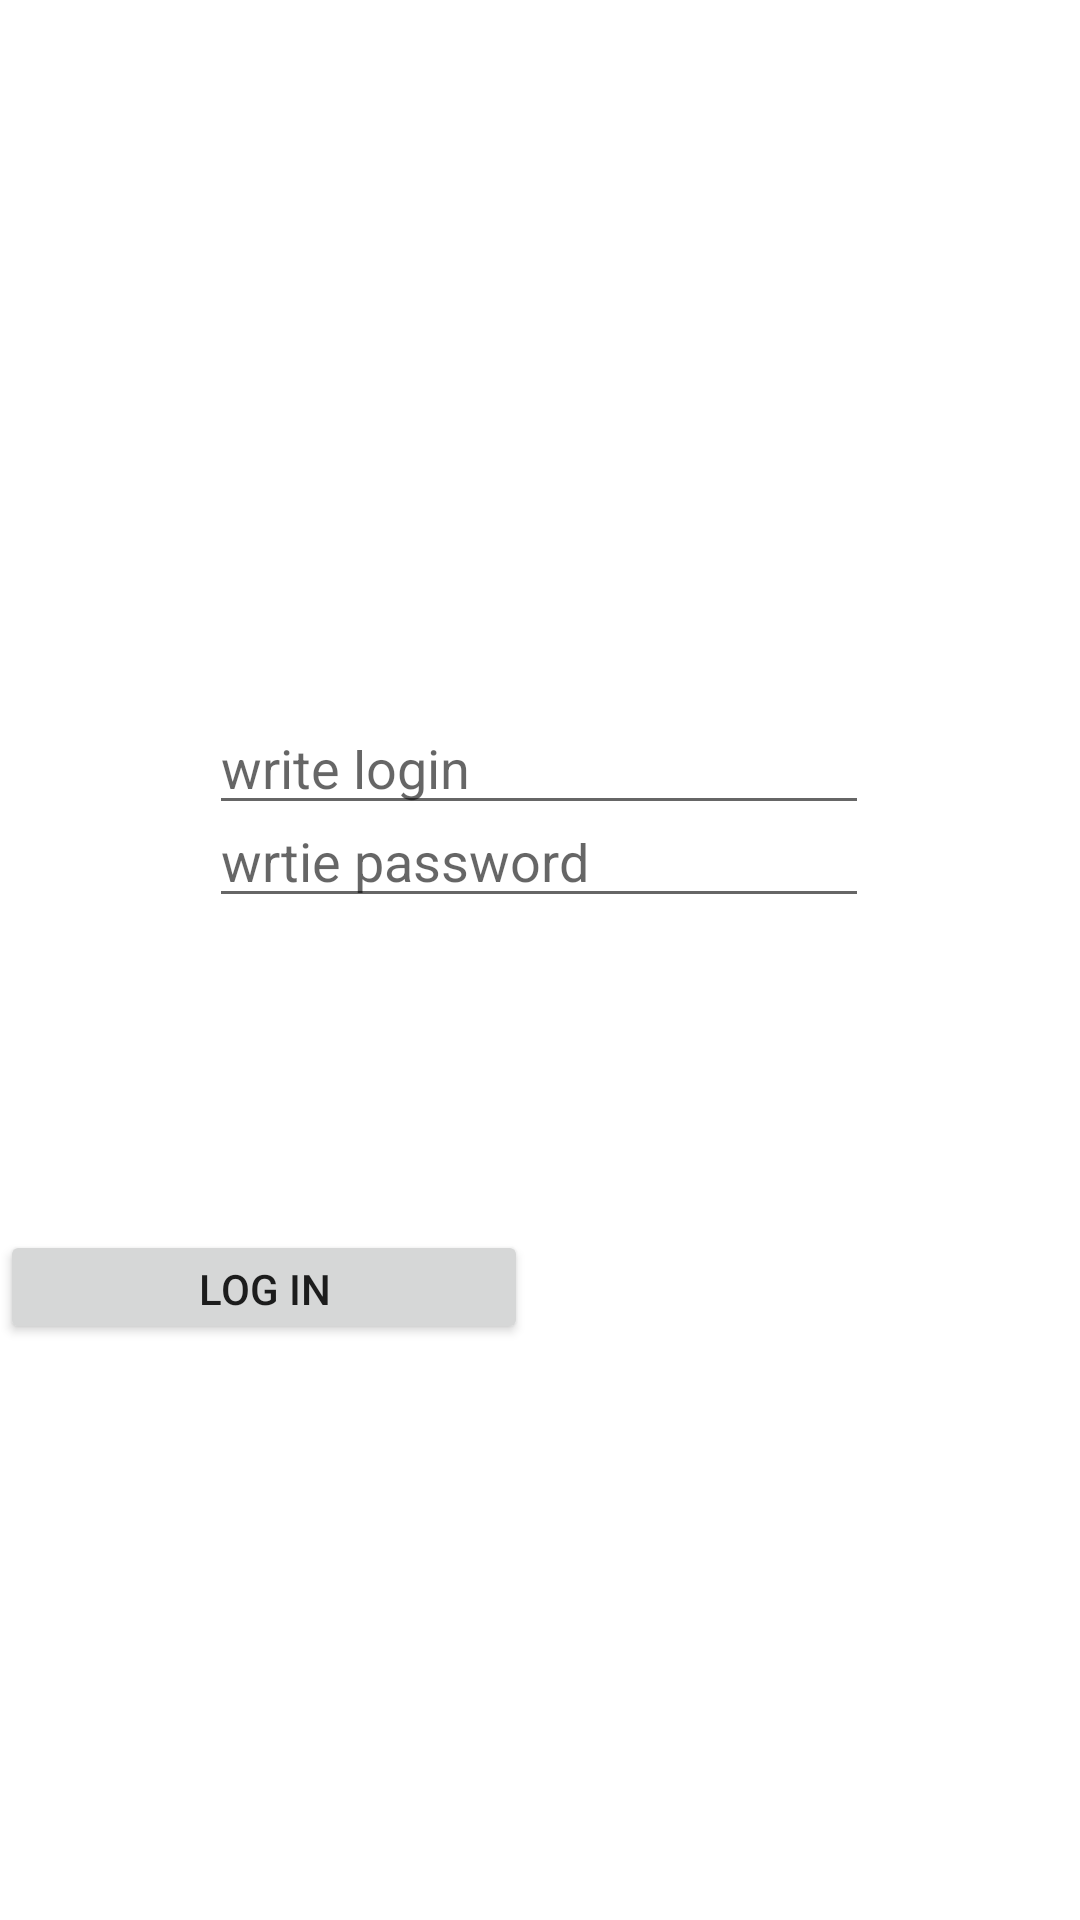

Reconstruct the res/layout file that produces this screen, plus the resources it refers to.
<!-- AndroidManifest.xml: application theme Theme.NapoleonITTask -->
<!-- res/layout/activity_authorisation.xml -->
<?xml version="1.0" encoding="utf-8"?>
<androidx.constraintlayout.widget.ConstraintLayout
    xmlns:android="http://schemas.android.com/apk/res/android"
    xmlns:app="http://schemas.android.com/apk/res-auto"
    xmlns:tools="http://schemas.android.com/tools"
    android:layout_width="match_parent"
    android:layout_height="match_parent">

    <EditText
        android:id="@+id/passwordField"
        android:layout_width="220dp"
        android:layout_height="35dp"
        android:layout_marginBottom="108dp"
        android:hint="wrtie password"
        app:layout_constraintBottom_toTopOf="@+id/login"
        app:layout_constraintEnd_toEndOf="parent"
        app:layout_constraintHorizontal_bias="0.497"
        app:layout_constraintStart_toStartOf="parent"
        app:layout_constraintTop_toBottomOf="@+id/loginField"></EditText>

    <EditText
        android:id="@+id/loginField"
        android:layout_width="220dp"
        android:layout_height="35dp"
        android:layout_marginTop="240dp"
        android:hint="write login"
        app:layout_constraintEnd_toEndOf="parent"
        app:layout_constraintHorizontal_bias="0.497"
        app:layout_constraintStart_toStartOf="parent"
        app:layout_constraintTop_toTopOf="parent"></EditText>

    <Button
        android:id="@+id/login"
        android:layout_width="176dp"
        android:layout_height="38dp"
        android:layout_marginBottom="192dp"
        android:text="log in"
        app:layout_constraintBottom_toBottomOf="parent"
        tools:layout_editor_absoluteX="115dp" />
</androidx.constraintlayout.widget.ConstraintLayout>
<!-- resources referenced by this layout -->
<resources>
  <style name="Theme.NapoleonITTask" parent="Theme.MaterialComponents.DayNight.DarkActionBar">
          
          <item name="colorPrimary">@color/purple_500</item>
          <item name="colorPrimaryVariant">@color/purple_700</item>
          <item name="colorOnPrimary">@color/white</item>
          
          <item name="colorSecondary">@color/teal_200</item>
          <item name="colorSecondaryVariant">@color/teal_700</item>
          <item name="colorOnSecondary">@color/black</item>
          
          <item name="android:statusBarColor" tools:targetApi="l">?attr/colorPrimaryVariant</item>
          
      </style>
  <!-- not gathered from this repository: default colours our renderer supplied (Android Studio template values) -->
  <color name="purple_500">#FF6200EE</color>
  <color name="purple_700">#FF3700B3</color>
  <color name="teal_200">#FF03DAC5</color>
  <color name="teal_700">#FF018786</color>
  <color name="black">#FF000000</color>
  <color name="white">#FFFFFFFF</color>
</resources>
